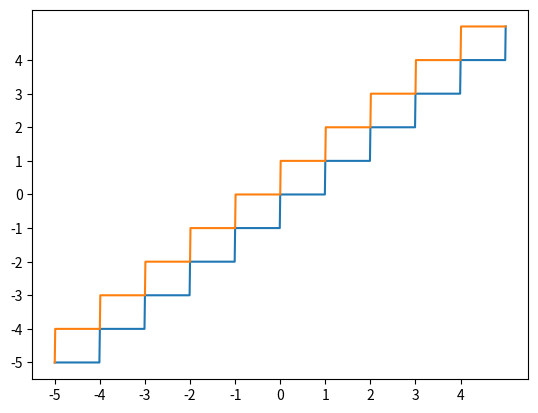

Python code for this plot:
#@title Hint {display-mode: "form"}
print('''
Think about the square root of 2, for example.
''')

#@title Answer {display-mode: "form"}
print('''
The codomain would have to be $\mathbb{R}^{+}$ to accommodate square roots of integers
that are irrational numbers.
''')

#@title Hint {display-mode: "form"}
'''
These are not just sets of numbers.
'''

#@title Answer {display-mode: "form"}
print('''
| Function | Domain | Codomain | Arity |
|----------|--------|----------|-------|
| abs      | Numbers| Nonnegative Numbers | 1 |
| chr      | Numbers between 0 and 0x10ffff | a Unicode string of one character | 1 |
| int      | Numbers or Strings | Integers | 1 |
| len      | Containers | Nonnegative Numbers | 1 |
| pow      | Numbers | Numbers | 2 or 3 |
''')

#@title Hint {display-mode: "form"}
'''
Eliminate any functions whose domain or codomain is not a number-type set.
'''

#@title Answer {display-mode: "form"}
'''
The ```abs``` function is the one that matches best. Integers' absolute values are natural numbers.
'''

#@title Hint {display-mode: "form"}
'''
The question is asking for an opinion --- there's no one right answer.
'''

#@title Answer {display-mode: "form"}
'''
What do YOU think?
'''

#@title Hint {display-mode: "form"}
'''
A little research will reveal it.
'''

#@title Answer {display-mode: "form"}
'''
The term "image" is used as the name of the set of all of
a function's individual **images**,
as defined in Section 3.3.
'''

#@title Hint {display-mode: "form"}
print(r'''
The statement of the problem in symbolic form is:
$\vert A \vert = \vert B \vert \rightarrow$
($f$ is injective $\leftrightarrow$ $f$ is surjective).
As a conditional, this is true unless the antecedent is 
true and the consequent is false. So you must argue that
given the equality $\vert A \vert = \vert B \vert$,
it *must be true* that the function $f$ is injective
if it is surjective, and it is surjective if it is
injective. Reason so as to reject an absurd conclusion
if it would contradict the premise that sets $A$ and $B$
are the same size.
''')

#@title Answer {display-mode: "form"}
print(r'''
If $f$ is one-to-one, then every element of $A$ maps to a
different element of $B$. If we added to the range of $A$
another element in $B$, then $\vert B \vert$ would be at
least one greater than $\vert A \vert$.

This is impossible, so $f$ must be onto.

If $f$ is onto, every element of $B$ is the image of some
element of $A$. So there must be an element of $A$ for
each element of $B$. If two or more elements of $A$
mapped to the same element of $B$, then $\vert A \vert$
would be at least one more than $\vert B \vert$,
which also cannot be the case.

So $f$ must be one-to-one as well.
''')

from math import floor

def fracpart(number):
  return number - floor(number)

fracpart(3.14159) # should be 0.14158999999999988

#@title Hint {display-mode: "form"}
'''
Be careful, the ```fracpart``` function as defined gives the wrong
answer for negative numbers.
'''

#@title Answer {display-mode: "form"}
'''But the caution in the hint doesn't matter ---
after subtracting ```fracpart(x)``` from ```x```
and calling ```int``` to make it an integer,
you get the right answer regardless. Try it!
'''
def myfloor(x):
  return int(x - fracpart(x))

myfloor(-3.14)

#@title Hint {display-mode: "form"}
print('''
A tool like [Desmos](https://www.desmos.com/calculator)
is your friend here. You could also learn how to use matplotlib.
''')

#@title Answer {display-mode: "form"}

# This is one way to graph these functions using matplotlib
# But you should first try to graph them by hand to 
# get an intuitive feel for what the graph should look like.
import matplotlib.pyplot as plt
import numpy
from math import ceil
from math import floor

# range() returns integers only, so we need a way
# to approximate some decimal places
x = [x/100 for x in range(-500,501)] # -5.00, -4.99, -4.98, ..., 4.98, 4.99, 5.00

# Apply the floor() function to each element in x
y_floor = [*map(floor,x)]

# Apply the ceil() function to each element in x
y_ceil = [*map(ceil,x)]

# Set up x,y axis marks
ticks = numpy.arange(-5, 5, 1)
plt.xticks(ticks)
plt.yticks(ticks)

# Plot each graph
plt.plot(x, y_floor)
plt.plot(x, y_ceil)

# Display the graph
plt.show()

#@title Hint {display-mode: "form"}
'''
Write some code to help you decide. In Python,
'''
from math import floor, ceil
'''
are ready to serve.
'''

#@title Answer {display-mode: "form"}
'''
The only ones that are incorrect are numbers 8 and 10.
'''

#@title Hint {display-mode: "form"}
'''
The Iverson bracket (search for which) function is a
one-liner, don't overthink it.
'''

#@title Answer {display-mode: "form"}
'''
Here is an implementation:
'''
from math import ceil, floor

def Iverson_bracket(prop):
  return 1 if prop else 0

def round_to_nearest_integer(x):
  if x < 0:
    up = ceil(x)
    return up - Iverson_bracket(up - x >= .5)
  else:
    down = floor(x)
    return down + Iverson_bracket(x - down >= .5)

round_to_nearest_integer(3.0) == 3 and \
round_to_nearest_integer(3.1) == 3 and \
round_to_nearest_integer(3.499) == 3 and \
round_to_nearest_integer(3.5) == 4 and \
round_to_nearest_integer(3.678) == 4 and \
round_to_nearest_integer(3.999) == 4 and \
round_to_nearest_integer(-3.0) == -3 and \
round_to_nearest_integer(-3.1) == -3 and \
round_to_nearest_integer(-3.499) == -3 and \
round_to_nearest_integer(-3.5) == -4 and \
round_to_nearest_integer(-3.678) == -4 and \
round_to_nearest_integer(-3.999) == -4

#@title Hint {display-mode: "form"}
'''
A little research will fill the bill.
'''

#@title Answer {display-mode: "form"}
'''
For a function to be *invertible*
it must be a *bijection*.
'''

#@title Hint {display-mode: "form"}
'''
Make them simple functions,
but different enough to make a difference.
'''

#@title Answer {display-mode: "form"}
'''
Your call.
'''

#@title Hint {display-mode: "form"}
'''
Take the difference between any term and the one
before it to get $d$. It should be obvious what $a$ is.
'''

#@title Answer {display-mode: "form"}
'''
The starting value is 7, the delta is also 7.
'''

#@title Hint {display-mode: "form"}
'''
Take not the difference between two consecutive terms
but their what?
'''

#@title Answer {display-mode: "form"}
'''
a = 6, r = 12/6 = 2.
'''

#@title Hint {display-mode: "form"}
'''
And listify it to make it printable.
'''

#@title Answer {display-mode: "form"}
'''
For example:
'''
list(range(3, -17, -4))

#@title Hint {display-mode: "form"}
'''
Have you found a good source
of Python documentation yet?
'''

#@title Answer {display-mode: "form"}
'''
No, there isn't. You can create one with a list
comprehension, however:
'''
a = 2
r = 3
length = 7

geometric = [a * r ** n for n in range(length)]
print(geometric)

#@title Hint {display-mode: "form"}
'''
1. Try subtracting each term from the one before it.
2. Treat each number as a binary number and convert
   it to a decimal number.
3. Starting with the third term, look at the differences
   between each term and its predecessor.
   Compare those differences with the original sequence.
4. Differences won't help here. Look at the next term
   when the current term is even, versus when it is odd.
   This should ring a bell!
5. Compare this with the 3rd sequence.
6. Notice anything odd about these numbers?!
'''

#@title Answer {display-mode: "form"}
'''
1. The rule is, start with three, then add a
   number to each term to get the next term,
   where the number starts at one and increases
   by one each time.
2. This is the sequence [1, 2, 3, 4, ...] in binary.
3. This is (one version) of the Fibonacci sequence.
4. If the number is odd, multiply it by 3 and add 1.
   If it is even, divide it by 2.
5. The rule for this one is just like the rule for
   the Fibonacci sequence, but this one starts with 2
   instead of 1. It is called the Lucas sequence.
6. These are the odd primes.
'''

#@title Hint {display-mode: "form"}
'''
Don't think too hard about this.
'''

#@title Answer {display-mode: "form"}
'''
The pattern is that every group of seven "words" after
the first has one-letter-longer-words than the previous
group, such that eventually a group will (partially)
spell out the title and subtitle of the book.

It can continue until the shortest word ("odds") is
completely spelled out.
'''

#@title Hint {display-mode: "form"}
'''
Use the range function with a nested loop.
'''

#@title Answer {display-mode: "form"}
'''
There are five solutions:
'''
for x in range(-9, 10):
  for y in range(-9, 10):
    if 3 * x + 4 * y == 7:
      print(x, y)

#@title Hint {display-mode: "form"}
'''
See the hint to Exercise 3.10.5.7.
'''

#@title Answer {display-mode: "form"}
'''
There are two pairs: 2 and 5, and 4 and 7, not
counting them listed in the opposite order.
'''
the_set = [2, 3, 4, 5, 6, 7]
for a in the_set:
  for b in the_set:
    if (a * b) % 9 == 1:
      print(a, b)

#@title Hint {display-mode: "form"}
'''
See the hint to Exercise 3.10.5.7.
'''

#@title Answer {display-mode: "form"}
'''
There are four pairs: 2 and 6, 3 and 4,
5 and 9, and 7 and 8. Again, we don't
count them listed in the opposite order
as different pairs.
'''
the_set = [2, 3, 4, 5, 6, 7, 8, 9]
for a in the_set:
  for b in the_set:
    if (a * b) % 11 == 1:
      print(a, b)

#@title Hint {display-mode: "form"}
'''
Showing why this is so is an exercise in pattern recognition,
but the right approach is to exploit by rearranging terms of
the infinite sum the commutativity and associativity of addition
--- realizing that the sum can be done in any order.
'''

#@title Answer {display-mode: "form"}
'''
Break apart the sum $\frac{1}{2} + \frac{2}{4} +
\frac{3}{8} + \frac{4}{16} + \cdots$
into the following rows, with the sum of each row
after the first just half the sum of the previous row,
making the entire sum just the (infinite) sum of the
"last" column --- the sum of the reciprocals of the
powers of two, this time starting with two to the
power zero:

$$\begin{array}{lllllllllll}
\frac{1}{2} & + & \frac{1}{4} & + & \frac{1}{8} & + & \frac{1}{16} & + & \cdots & = & 1\\
 & + & \frac{1}{4} & + & \frac{1}{8} & + & \frac{1}{16} & + & \cdots & = & \frac{1}{2}\\
 &  &  & + & \frac{1}{8} & + & \frac{1}{16} & + & \cdots & = & \frac{1}{4}\\
 &  &  &  &  & + & \frac{1}{16} & + & \cdots & = & \frac{1}{8}\\
 &  &  &  &  &  &  & + & \cdots & = & \cdots\\
\end{array}$$

The following Python code should print the result:
1.9999999999999998
'''
from operator import add
from functools import reduce

print(reduce(add, map(lambda n: n / 2 ** n, range(1, 10000))))

#@title Hint {display-mode: "form"}
'''
'P' is for 'Product'.
'''

#@title Answer {display-mode: "form"}
'''
$\Pi$ is to Product as $\Sigma$ is to Sum.
'''

#@title Hint {display-mode: "form"}
'''
Use your creativity.
'''

#@title Answer {display-mode: "form"}
'''
Your mileage may vary, but here we use
"tuple-creator" and "adder" lambda functions
both ways to achieve the same results.
'''
results1 = []
for j in range(1, 10):
  for k in range(1, j+1):
    results1 += (lambda x, y: tuple([[x, y]]))(j, k)
print(tuple(map(tuple, results1)))
results2 = []
for k in range(1, 10):
  for j in range(k, 10):
    results2 += (lambda x, y: tuple([[x, y]]))(j, k)
print(tuple(map(tuple, results2)))
results1.sort()
results2.sort()
print(results1 == results2)
results3 = []
for j in range(1, 10):
  for k in range(1, j+1):
    results3 += (lambda x, y: tuple([x + y]))(j, k)
print(results3)
results4 = []
for k in range(1, 10):
  for j in range(k, 10):
    results4 += (lambda x, y: tuple([x + y]))(j, k)
print(results4)
results3.sort()
results4.sort()
print(results3 == results4)

from operator import add
from functools import reduce

def calculate_pi_very_slowly(max_iterations):
  return 4 * reduce(add, map(lambda n: \
         1.0 / (2 * n + 1) * (-1) ** n, \
         range(0, max_iterations + 1)))

calculate_pi_very_slowly(10000)

#@title Hint {display-mode: "form"}
'''
Research how to do Python *benchmarking*.
'''

#@title Answer {display-mode: "form"}
'''
"Very slowly" refers not to clock time,
but to the number of iterations required
to achieve a certain number of correct
digits.
'''

#@title Hint {display-mode: "form"}
'''
The answer will be a function of $x$.
'''

#@title Answer {display-mode: "form"}
'''
The sum will first reach (or exceed) $x$
after the number of terms is (approximately)
$e^{x - \gamma}$ where $\gamma \approx 0.57721$,
rounded to the nearest integer.

You can verify this with the following code:
'''
from math import exp

Hn, x = 0, 1

for n in range(1, 100000):
  Hn += 1 / n
  if Hn >= x:
    print(Hn, n, round(exp(x - 0.57721)))
    x += 1